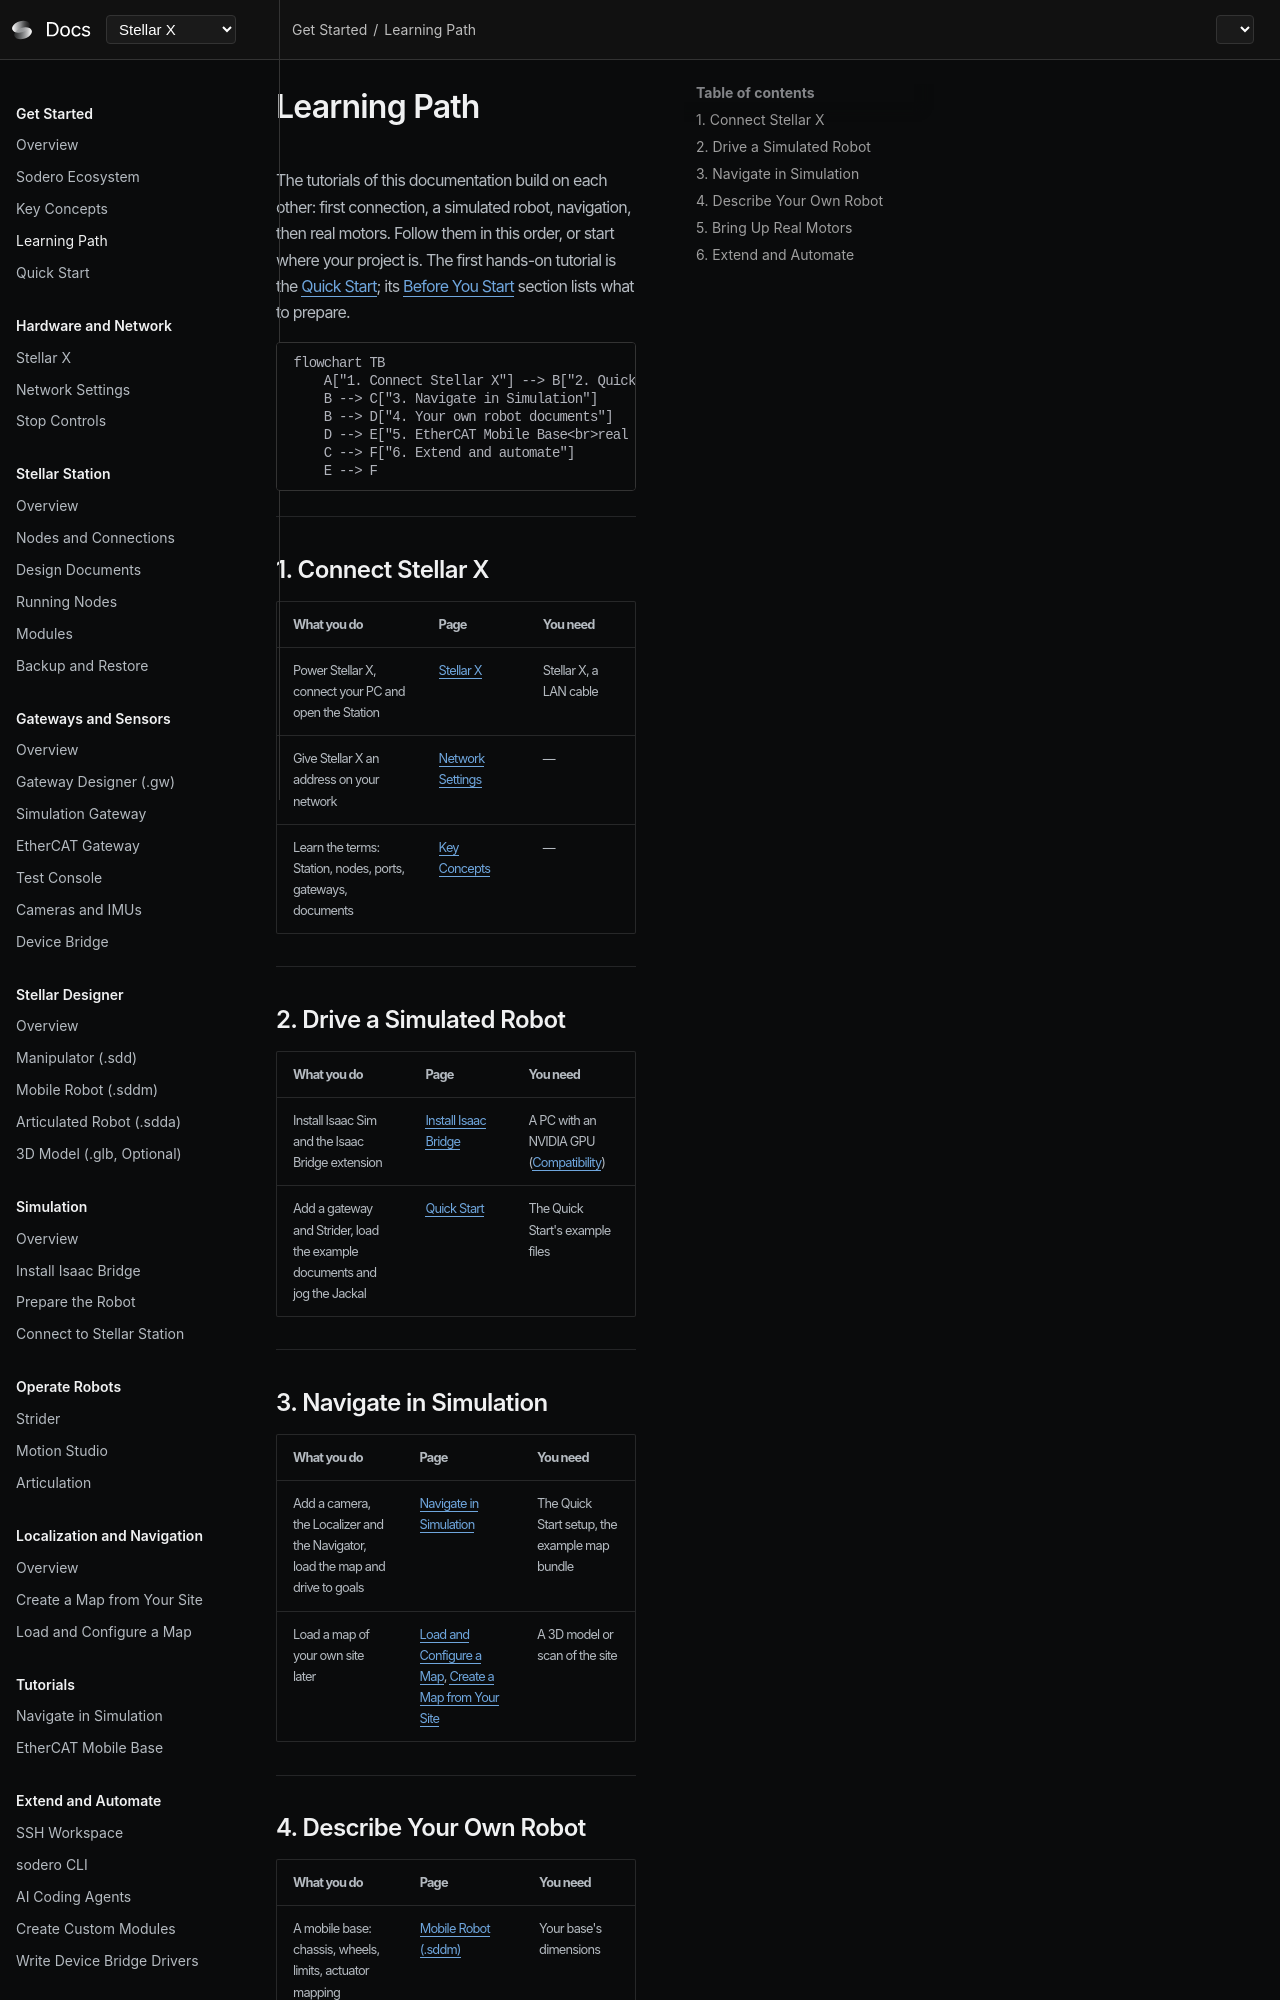

repository: Sodero-labs/docs · page: stellar-x/v2.0.0/tutorials/learning_path/index.html · generator: mkdocs

# Learning Path

The tutorials of this documentation build on each other: first connection, a simulated robot, navigation, then real motors. Follow them in this order, or start where your project is.

```mermaid
flowchart TB
    A["1. Connect Stellar X"] --> B["2. Quick Start<br>simulated Jackal"]
    B --> C["3. Navigate in Simulation"]
    B --> D["4. Your own robot documents"]
    D --> E["5. EtherCAT Mobile Base<br>real motors"]
    C --> F["6. Extend and automate"]
    E --> F
```

---

## 1. Connect Stellar X

| What you do | Page | You need |
| :--- | :--- | :--- |
| Power Stellar X, connect your PC and open the Station | [Stellar X](../../hardware_setup/stellar_series/stellar_x/index.md) | Stellar X, a LAN cable |
| Give Stellar X an address on your network | [Network Settings](../../hardware_setup/stellar_series/network_settings/index.md) | — |
| Learn the terms: Station, nodes, ports, gateways, documents | [Key Concepts](../../get_started/key_concepts/index.md) | — |

---

## 2. Drive a Simulated Robot

| What you do | Page | You need |
| :--- | :--- | :--- |
| Install Isaac Sim and the Isaac Bridge extension | [Isaac Bridge Installation](../../virtual_simulation/extension_installation/index.md) | A PC with an NVIDIA GPU ([Compatibility](../../reference/compatibility/index.md)) |
| Add a gateway and Strider, load the example documents and jog the Jackal | [Quick Start](../../get_started/quick_start/index.md) | The Quick Start's example files |

---

## 3. Navigate in Simulation

| What you do | Page | You need |
| :--- | :--- | :--- |
| Add a camera, the Localizer and the Navigator, load the map and drive to goals | [Navigate in Simulation](../../navigation/simulation_tutorial/index.md) | The Quick Start setup, the example map bundle |
| Load a map of your own site later | [Load and Configure a Map](../../navigation/map_bundle/index.md), [Create a Map from Your Site](../../navigation/create_map/index.md) | A 3D model or scan of the site |

---
